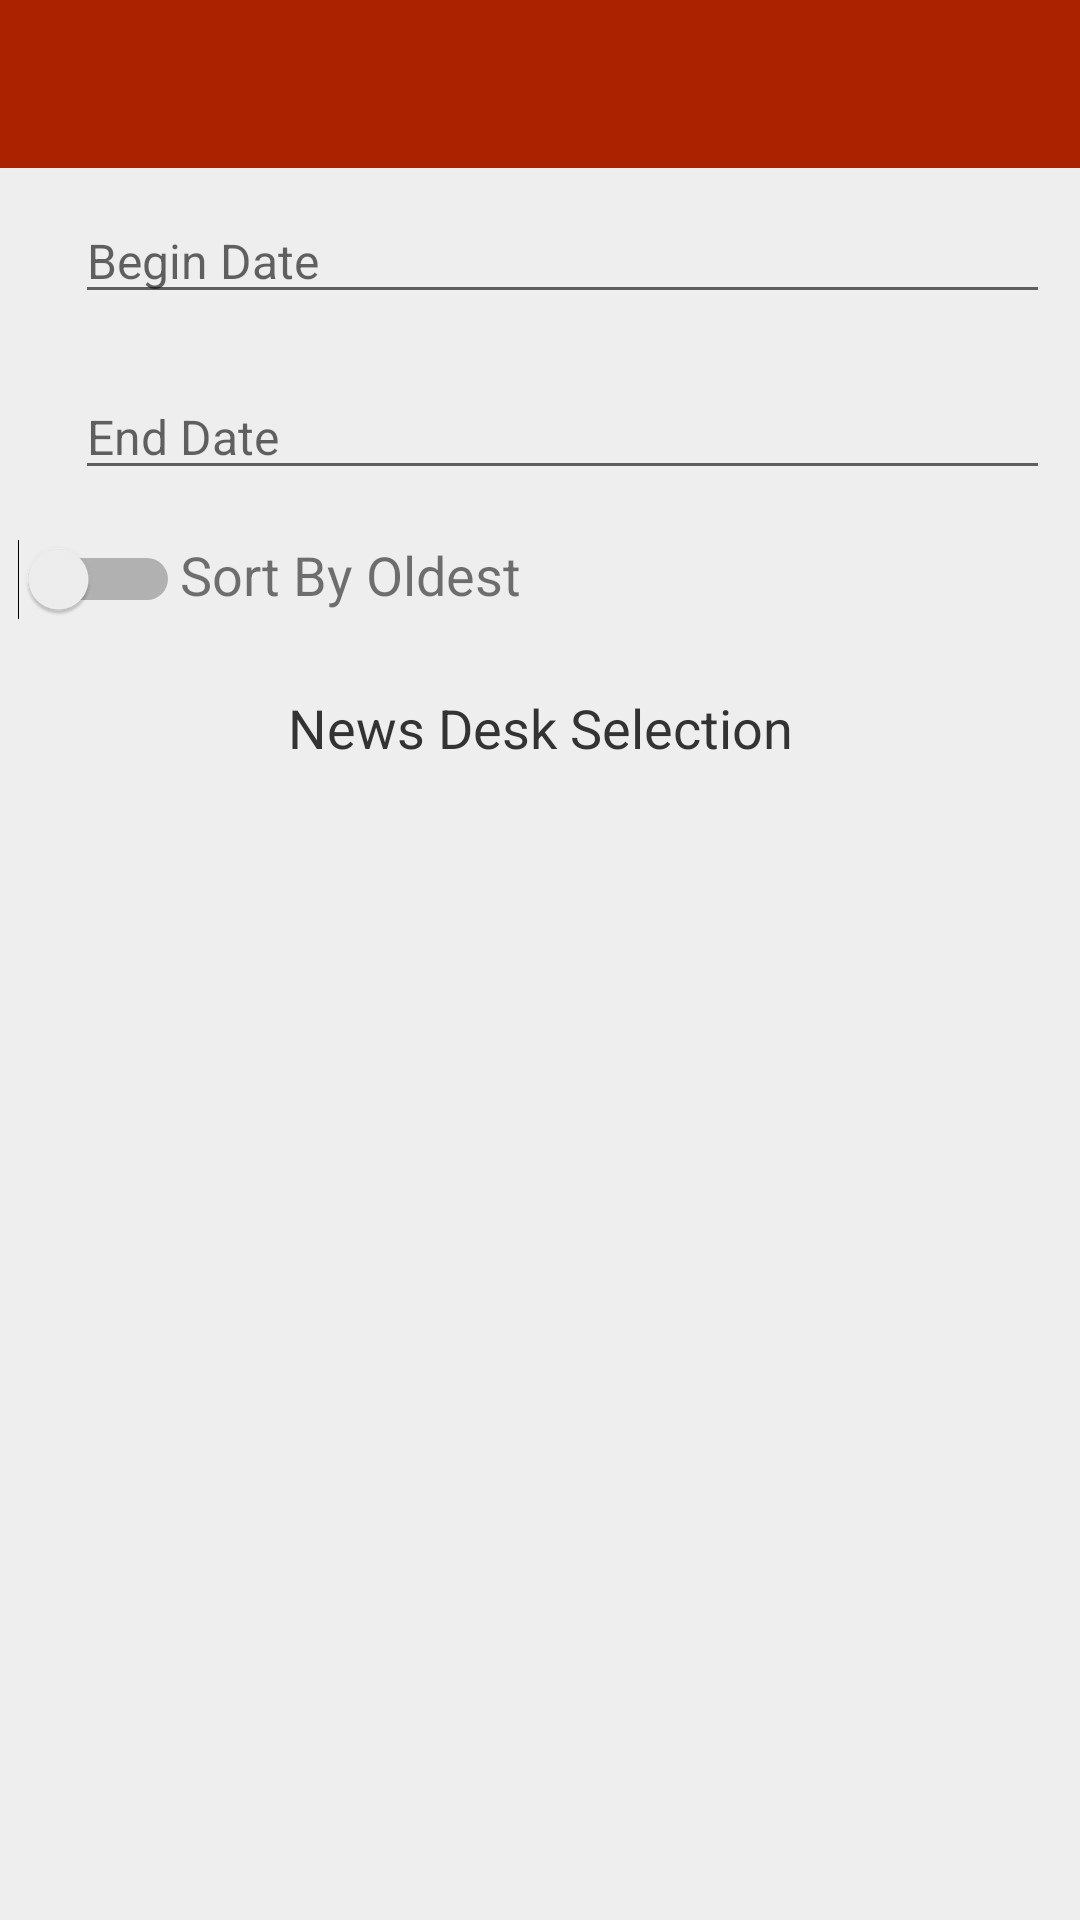

Here is an Android app screen rendered from its layout file. Give the layout XML and the strings, colors and styles it references.
<!-- AndroidManifest.xml: application theme AppTheme -->
<!-- res/layout/filter_settings_fragment.xml -->
<?xml version="1.0" encoding="utf-8"?>
<RelativeLayout xmlns:android="http://schemas.android.com/apk/res/android"
    xmlns:app="http://schemas.android.com/apk/res-auto"
    android:layout_width="match_parent"
    android:layout_height="match_parent"
    android:background="@color/colorFragmentBackground"
    android:orientation="vertical">

    <android.support.v7.widget.Toolbar
        android:id="@+id/filter_settings_toolbar"
        android:layout_width="match_parent"
        android:layout_height="?attr/actionBarSize"
        android:background="?attr/colorPrimary"
        app:popupTheme="@style/AppTheme" />

    <LinearLayout
        android:id="@+id/begin"
        android:layout_width="match_parent"
        android:layout_height="wrap_content"
        android:layout_below="@+id/filter_settings_toolbar"
        android:layout_margin="10dp"
        android:gravity="center_vertical"
        android:orientation="horizontal">

        <ImageButton
            android:id="@+id/begin_date_icon"
            android:layout_width="wrap_content"
            android:layout_height="wrap_content"
            android:background="@android:color/transparent"
            android:src="@drawable/ic_date_range_white_24dp"
            android:tint="@color/colorPrimary" />

        <EditText
            android:id="@+id/begin_date"
            android:layout_width="match_parent"
            android:layout_height="wrap_content"
            android:layout_marginLeft="15dp"
            android:hint="@string/begin_date"
            android:textSize="16sp" />
    </LinearLayout>


    <LinearLayout
        android:id="@+id/end"
        android:layout_width="match_parent"
        android:layout_height="wrap_content"
        android:layout_below="@+id/begin"
        android:layout_margin="10dp"
        android:gravity="center_vertical"
        android:orientation="horizontal">

        <ImageButton
            android:id="@+id/end_date_icon"
            android:layout_width="wrap_content"
            android:layout_height="wrap_content"
            android:layout_below="@+id/begin_date_icon"
            android:background="@android:color/transparent"
            android:src="@drawable/ic_date_range_white_24dp"
            android:tint="@color/colorPrimary" />

        <EditText
            android:id="@+id/end_date"
            android:layout_width="match_parent"
            android:layout_height="wrap_content"
            android:layout_marginLeft="15dp"
            android:layout_toRightOf="@+id/end_date_icon"
            android:hint="@string/end_date"
            android:textSize="16sp" />

    </LinearLayout>

    <LinearLayout
        android:id="@+id/linearLayout"
        android:layout_width="wrap_content"
        android:layout_height="wrap_content"
        android:layout_below="@+id/end"
        android:layout_margin="6dp"
        android:orientation="horizontal">

        <Switch
            android:id="@+id/switch_sort"
            android:layout_width="wrap_content"
            android:layout_height="wrap_content"
            android:checked="false" />

        <TextView
            android:id="@+id/sort_header"
            android:layout_width="wrap_content"
            android:layout_height="wrap_content"
            android:text="@string/sort"
            android:textSize="18sp" />
    </LinearLayout>

    <TextView
        android:id="@+id/news_desk_selection_header"
        android:layout_width="match_parent"
        android:layout_height="wrap_content"
        android:layout_below="@+id/linearLayout"
        android:layout_centerHorizontal="true"
        android:layout_marginTop="18sp"
        android:gravity="center_horizontal"
        android:text="@string/news_desk_selection"
        android:textColor="@color/colorPrimaryDark"
        android:textSize="18sp" />

    <android.support.v7.widget.RecyclerView
        android:id="@+id/news_desk_selector"
        android:layout_width="match_parent"
        android:layout_height="wrap_content"
        android:layout_below="@+id/news_desk_selection_header"
        android:layout_centerHorizontal="true"
        android:layout_marginBottom="18dp"
        android:layout_marginTop="18dp" />
</RelativeLayout>
<!-- resources referenced by this layout -->
<resources>
  <color name="colorFragmentBackground">#eeeeee</color>
  <color name="colorPrimary">#aa2200</color>
  <color name="colorPrimaryDark">#333333</color>
  <string name="begin_date">Begin Date</string>
  <string name="end_date">End Date</string>
  <string name="news_desk_selection">News Desk Selection</string>
  <string name="sort">Sort By Oldest</string>
  <style name="AppTheme" parent="Theme.AppCompat.Light.DarkActionBar">
          
          <item name="colorPrimary">@color/colorPrimary</item>
          <item name="colorPrimaryDark">@color/colorPrimaryDark</item>
          <item name="colorAccent">@color/colorAccent</item>
          <item name="android:actionMenuTextColor">@color/colorMenuItem</item>
          <item name="android:colorControlActivated">@color/colorPrimary</item>
      </style>
  <color name="colorAccent">#2b6dad</color>
  <color name="colorMenuItem">#ffffff</color>
</resources>
